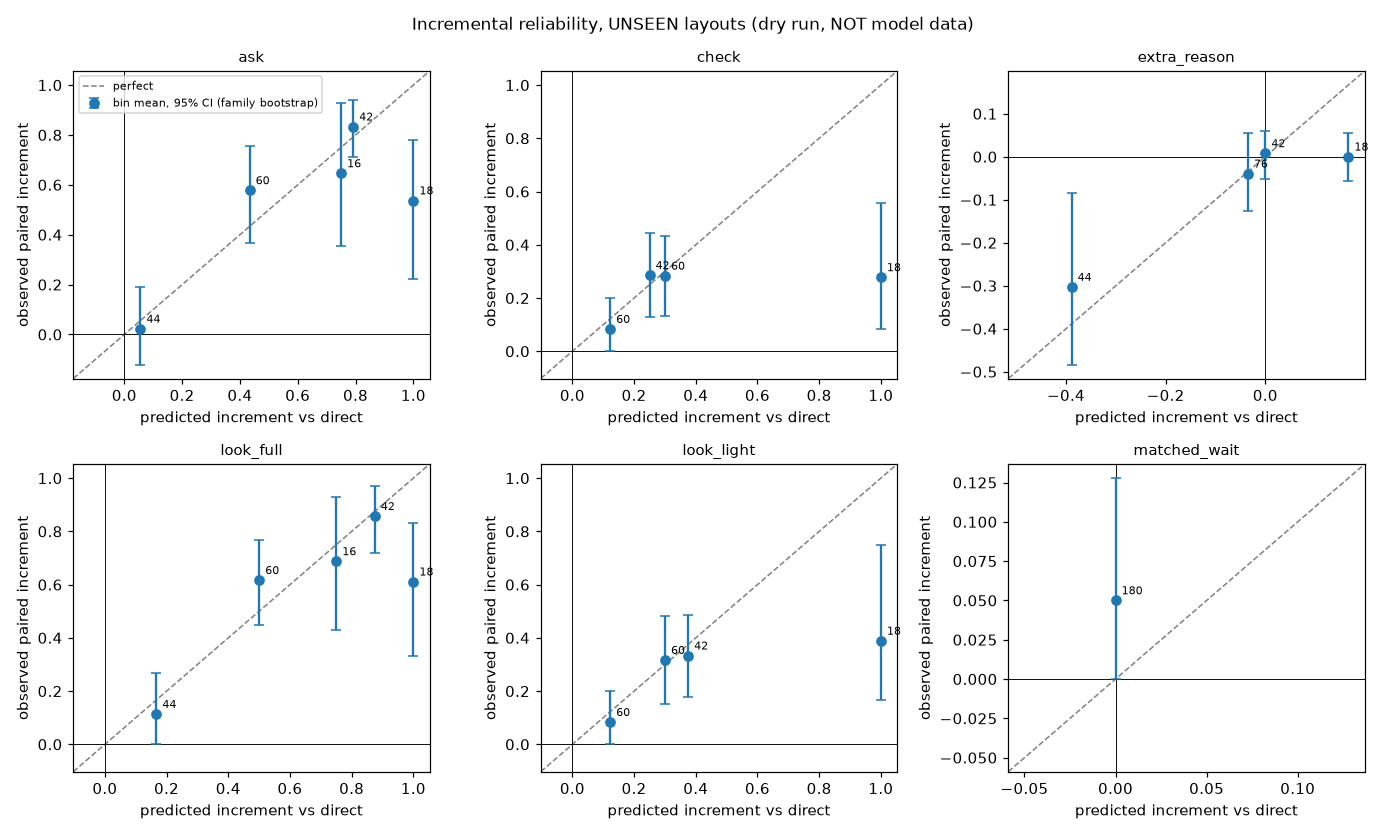

The file beside this chart, header and first rows:
treatment, bin, n, families, pred_lo, pred_hi, mean_pred, mean_observed, ci_lo, ci_hi
ask, 0, 44, 12, 0.0556, 0.0556, 0.0556, 0.0227, -0.1206, 0.1905
ask, 1, 60, 12, 0.4333, 0.4333, 0.4333, 0.5778, 0.3667, 0.7556
ask, 2, 16, 8, 0.75, 0.75, 0.75, 0.6458, 0.3556, 0.9286
ask, 3, 42, 12, 0.7917, 0.7917, 0.7917, 0.8333, 0.7111, 0.9394
ask, 4, 18, 12, 1.0, 1.0, 1.0, 0.537, 0.2222, 0.7778
check, 0, 60, 12, 0.0, 0.1667, 0.1222, 0.0833, 0.0, 0.2
check, 1, 42, 12, 0.25, 0.25, 0.25, 0.2857, 0.1282, 0.4444
check, 2, 60, 12, 0.3, 0.3, 0.3, 0.2833, 0.1333, 0.4333
check, 3, 18, 12, 1.0, 1.0, 1.0, 0.2778, 0.0833, 0.5556
extra_reason, 0, 44, 12, -0.3889, -0.3889, -0.3889, -0.303, -0.4833, -0.0851
extra_reason, 1, 76, 12, -0.1667, -0.0, -0.0351, -0.0395, -0.1272, 0.0547
extra_reason, 2, 42, 12, 0.0, 0.0, 0.0, 0.0079, -0.0519, 0.0598
extra_reason, 3, 18, 12, 0.1667, 0.1667, 0.1667, -0.0, -0.0556, 0.0556
look_full, 0, 44, 12, 0.1667, 0.1667, 0.1667, 0.1136, 0.0, 0.2667
look_full, 1, 60, 12, 0.5, 0.5, 0.5, 0.6167, 0.45, 0.7667
look_full, 2, 16, 8, 0.75, 0.75, 0.75, 0.6875, 0.4286, 0.9286
look_full, 3, 42, 12, 0.875, 0.875, 0.875, 0.8571, 0.7179, 0.9722
look_full, 4, 18, 12, 1.0, 1.0, 1.0, 0.6111, 0.3333, 0.8333
look_light, 0, 60, 12, 0.0, 0.1667, 0.1222, 0.0833, 0.0, 0.2
look_light, 1, 60, 12, 0.3, 0.3, 0.3, 0.3167, 0.15, 0.4833
look_light, 2, 42, 12, 0.375, 0.375, 0.375, 0.3333, 0.1778, 0.4872
look_light, 3, 18, 12, 1.0, 1.0, 1.0, 0.3889, 0.1667, 0.75
matched_wait, 0, 180, 12, 0.0, 0.0, 0.0, 0.05, 0.0, 0.1278
